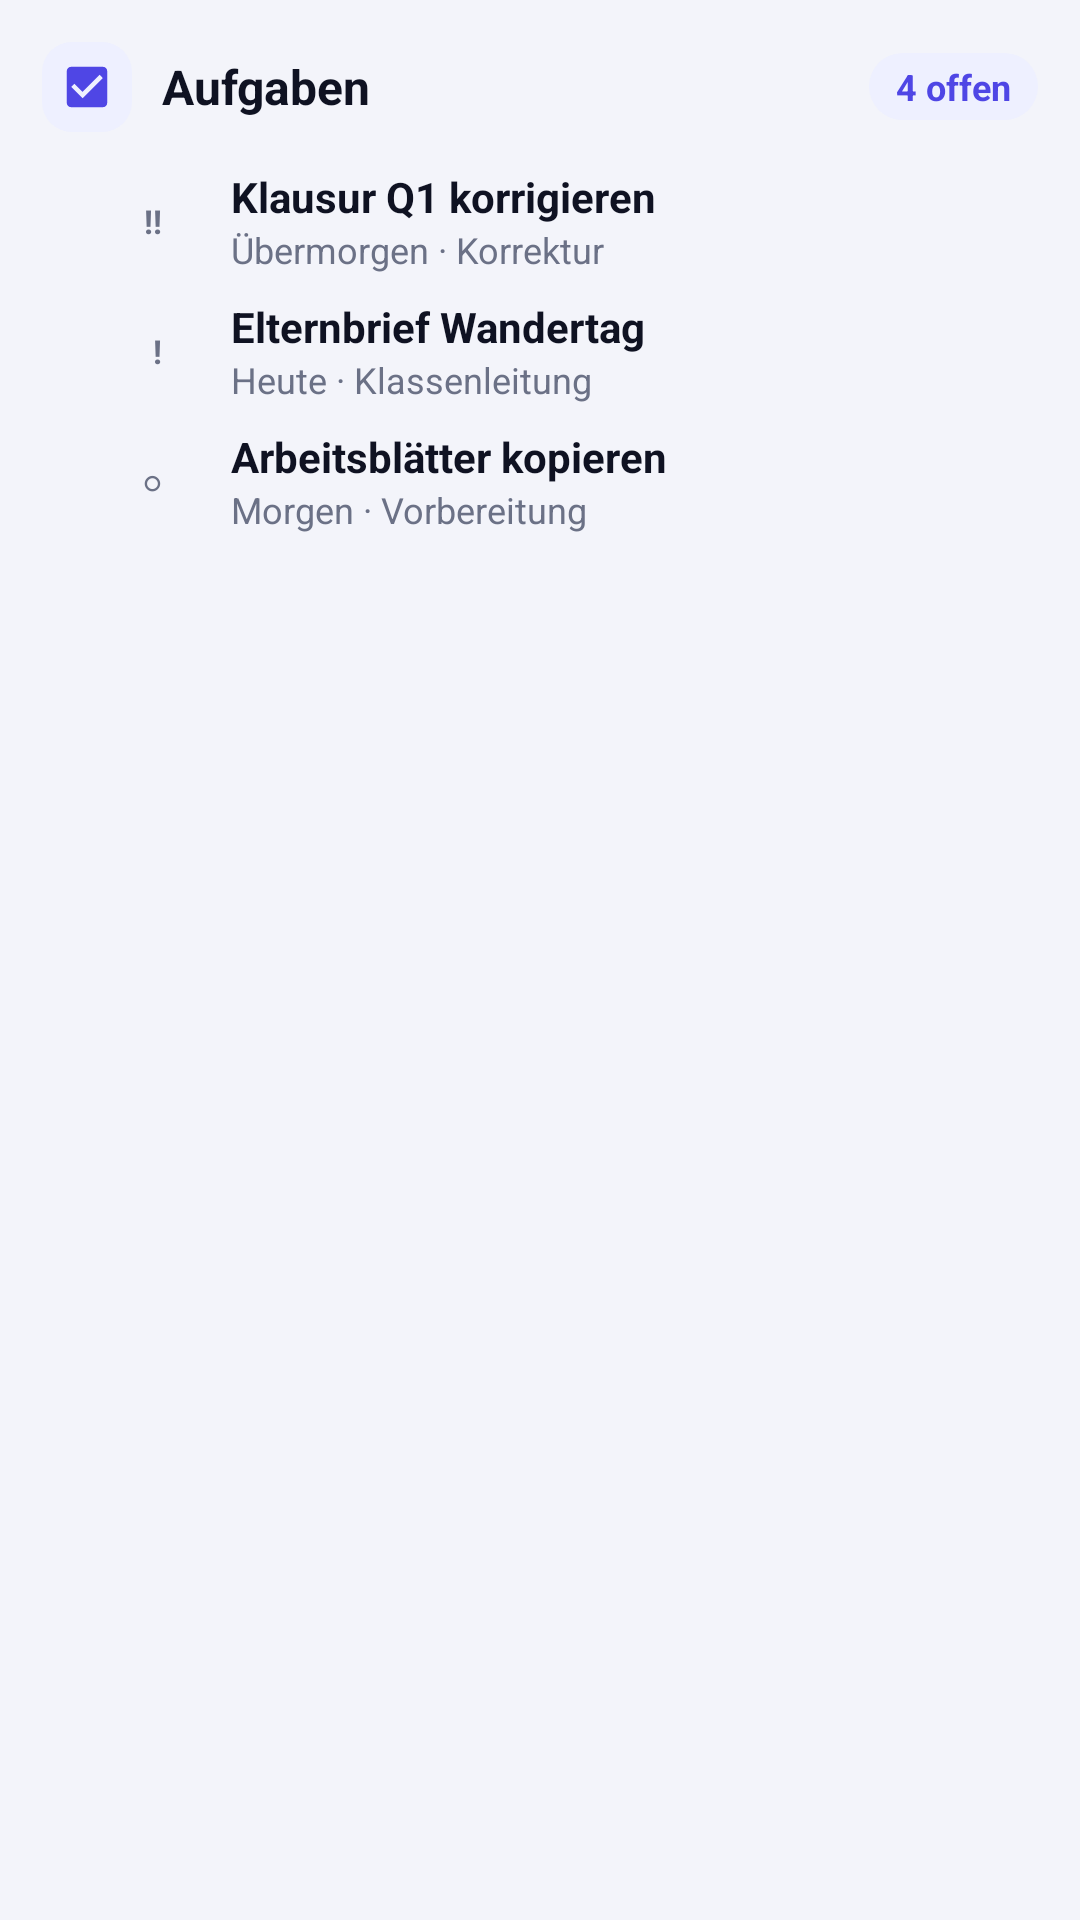

Produce the Android XML layout that renders to this screen, including the resource entries it uses.
<!-- AndroidManifest.xml: application theme AppTheme -->
<!-- res/layout/widget_preview_tasks.xml -->
<?xml version="1.0" encoding="utf-8"?>
<LinearLayout xmlns:android="http://schemas.android.com/apk/res/android" android:layout_width="match_parent" android:layout_height="match_parent" android:background="@drawable/w_bg" android:orientation="vertical" android:padding="14dp">
    <LinearLayout android:layout_width="match_parent" android:layout_height="wrap_content" android:gravity="center_vertical" android:orientation="horizontal">
        <ImageView android:layout_width="30dp" android:layout_height="30dp" android:background="@drawable/w_icon_bg" android:padding="6dp" android:src="@drawable/w_ic_tasks" />
        <TextView android:layout_width="0dp" android:layout_height="wrap_content" android:layout_marginStart="10dp" android:layout_weight="1" android:singleLine="true" android:text="Aufgaben" android:textColor="@color/w_text" android:textSize="16sp" android:textStyle="bold" />
        <TextView android:layout_width="wrap_content" android:layout_height="wrap_content" android:background="@drawable/w_badge" android:paddingStart="9dp" android:paddingTop="3dp" android:paddingEnd="9dp" android:paddingBottom="3dp" android:text="4 offen" android:textColor="@color/w_accent" android:textSize="12sp" android:textStyle="bold" />
    </LinearLayout>
    <LinearLayout android:layout_width="match_parent" android:layout_height="wrap_content" android:layout_marginTop="8dp" android:orientation="vertical">
        <LinearLayout android:layout_width="match_parent" android:layout_height="wrap_content" android:gravity="center_vertical" android:orientation="horizontal" android:paddingTop="4dp" android:paddingBottom="4dp">
            <TextView android:layout_width="40dp" android:layout_height="wrap_content" android:gravity="end" android:maxLines="2" android:text="!!" android:textColor="@color/w_sub" android:textSize="11sp" android:textStyle="bold" />
            <ImageView android:layout_width="4dp" android:layout_height="30dp" android:layout_marginStart="9dp" android:layout_marginEnd="10dp" android:scaleType="fitXY" android:src="@drawable/w_bar" android:tint="#DC2626" />
            <LinearLayout android:layout_width="0dp" android:layout_height="wrap_content" android:layout_weight="1" android:orientation="vertical">
                <TextView android:layout_width="match_parent" android:layout_height="wrap_content" android:singleLine="true" android:text="Klausur Q1 korrigieren" android:textColor="@color/w_text" android:textSize="14sp" android:textStyle="bold" />
                <TextView android:layout_width="match_parent" android:layout_height="wrap_content" android:singleLine="true" android:text="Übermorgen · Korrektur" android:textColor="@color/w_sub" android:textSize="12sp" />
            </LinearLayout>
        </LinearLayout>
        <LinearLayout android:layout_width="match_parent" android:layout_height="wrap_content" android:gravity="center_vertical" android:orientation="horizontal" android:paddingTop="4dp" android:paddingBottom="4dp">
            <TextView android:layout_width="40dp" android:layout_height="wrap_content" android:gravity="end" android:maxLines="2" android:text="!" android:textColor="@color/w_sub" android:textSize="11sp" android:textStyle="bold" />
            <ImageView android:layout_width="4dp" android:layout_height="30dp" android:layout_marginStart="9dp" android:layout_marginEnd="10dp" android:scaleType="fitXY" android:src="@drawable/w_bar" android:tint="#EA580C" />
            <LinearLayout android:layout_width="0dp" android:layout_height="wrap_content" android:layout_weight="1" android:orientation="vertical">
                <TextView android:layout_width="match_parent" android:layout_height="wrap_content" android:singleLine="true" android:text="Elternbrief Wandertag" android:textColor="@color/w_text" android:textSize="14sp" android:textStyle="bold" />
                <TextView android:layout_width="match_parent" android:layout_height="wrap_content" android:singleLine="true" android:text="Heute · Klassenleitung" android:textColor="@color/w_sub" android:textSize="12sp" />
            </LinearLayout>
        </LinearLayout>
        <LinearLayout android:layout_width="match_parent" android:layout_height="wrap_content" android:gravity="center_vertical" android:orientation="horizontal" android:paddingTop="4dp" android:paddingBottom="4dp">
            <TextView android:layout_width="40dp" android:layout_height="wrap_content" android:gravity="end" android:maxLines="2" android:text="○" android:textColor="@color/w_sub" android:textSize="11sp" android:textStyle="bold" />
            <ImageView android:layout_width="4dp" android:layout_height="30dp" android:layout_marginStart="9dp" android:layout_marginEnd="10dp" android:scaleType="fitXY" android:src="@drawable/w_bar" android:tint="#94A3B8" />
            <LinearLayout android:layout_width="0dp" android:layout_height="wrap_content" android:layout_weight="1" android:orientation="vertical">
                <TextView android:layout_width="match_parent" android:layout_height="wrap_content" android:singleLine="true" android:text="Arbeitsblätter kopieren" android:textColor="@color/w_text" android:textSize="14sp" android:textStyle="bold" />
                <TextView android:layout_width="match_parent" android:layout_height="wrap_content" android:singleLine="true" android:text="Morgen · Vorbereitung" android:textColor="@color/w_sub" android:textSize="12sp" />
            </LinearLayout>
        </LinearLayout>
    </LinearLayout>
</LinearLayout>
<!-- resources referenced by this layout -->
<resources>
  <color name="w_accent">#FF4F46E5</color>
  <color name="w_sub">#FF6B7186</color>
  <color name="w_text">#FF0F1222</color>
  <!-- drawable w_badge (drawable) -->
  <?xml version="1.0" encoding="utf-8"?>
  <shape xmlns:android="http://schemas.android.com/apk/res/android" android:shape="rectangle">
      <solid android:color="@color/w_soft" />
      <corners android:radius="20dp" />
  </shape>
  <!-- drawable w_ic_tasks (drawable) -->
  <vector xmlns:android="http://schemas.android.com/apk/res/android"
      android:width="24dp" android:height="24dp" android:viewportWidth="24" android:viewportHeight="24">
      <path android:fillColor="@color/w_accent" android:pathData="M19,3H5C3.9,3 3,3.9 3,5v14c0,1.1 0.9,2 2,2h14c1.1,0 2,-0.9 2,-2V5C21,3.9 20.1,3 19,3zM10,17l-5,-5 1.41,-1.41L10,14.17l7.59,-7.59L19,8l-9,9z"/>
  </vector>
  <!-- drawable w_icon_bg (drawable) -->
  <?xml version="1.0" encoding="utf-8"?>
  <shape xmlns:android="http://schemas.android.com/apk/res/android" android:shape="rectangle">
      <solid android:color="@color/w_soft" />
      <corners android:radius="10dp" />
  </shape>
  <style name="AppTheme" parent="@android:style/Theme.Material.Light.NoActionBar">
          <item name="android:windowBackground">@color/window_bg</item>
          <item name="android:colorPrimary">#4F46E5</item>
          <item name="android:colorAccent">#4F46E5</item>
          <item name="android:statusBarColor">@color/window_bg</item>
          <item name="android:navigationBarColor">@color/window_bg</item>
      </style>
  <color name="w_soft">#FFEEF0FF</color>
  <color name="window_bg">#F3F4FA</color>
</resources>
